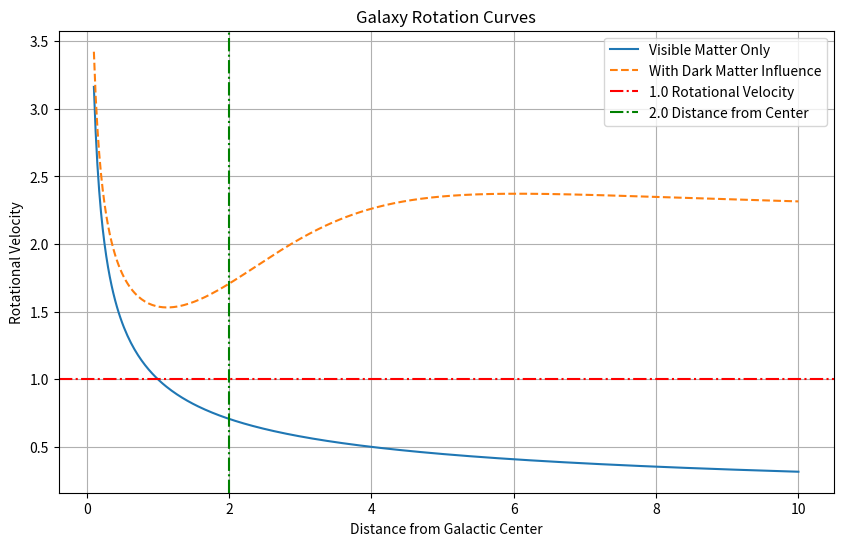

Here is the Python script that generated this plot:
import numpy as np
import matplotlib.pyplot as plt

def visible_matter_curve(r, luminous_mass):
    # Using Kepler's law simplified for circular orbits and a central mass.
    velocity = np.sqrt(luminous_mass / r)
    return velocity

def dark_matter_curve(r, luminous_mass, dark_matter_factor):
    # We'll simulate the effect of dark matter by keeping the velocity flat after a certain radius.
    base_velocity = np.sqrt(luminous_mass / r)
    dark_matter_effect = dark_matter_factor / (1 + np.exp(-r + 2))  # Sigmoid function centered at r=2
    velocity = base_velocity + dark_matter_effect
    return velocity

# Create a range of distances from the galactic center
r = np.linspace(0.1, 10, 400)

# Compute velocities
v_visible = visible_matter_curve(r, 1)
v_dark_matter = dark_matter_curve(r, 1, 2.0)

plt.figure(figsize=(10, 6))
plt.plot(r, v_visible, label='Visible Matter Only')
plt.plot(r, v_dark_matter, label='With Dark Matter Influence', linestyle='--')
plt.axhline(y=1.0, color='r', linestyle='-.', label='1.0 Rotational Velocity')
plt.axvline(x=2.0, color='g', linestyle='-.', label='2.0 Distance from Center')
plt.xlabel('Distance from Galactic Center')
plt.ylabel('Rotational Velocity')
plt.title('Galaxy Rotation Curves')
plt.legend()
plt.grid(True)
plt.show()
